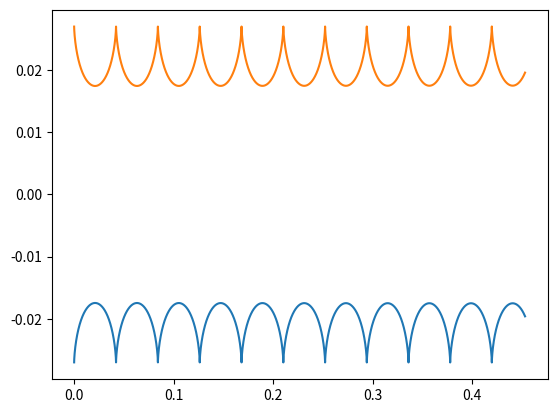

Generate this figure with matplotlib:
import numpy as n
import matplotlib.pyplot as plt
import matplotlib.animation as animation

m=1e-31
q=1e-19
B=1e-8
k=9e9
h=1e-8


vx = [0]
vy = [0]
x  = [0]
y  = [-2.7e-2]
ax = [0]
ay = [0]
timestep=900000
def teta(vy,vx):
	if vx<1e-150:
		return n.pi/2
	else:
		return n.arctan(vy/vx)
for i in range(timestep):
	ax.append((q*B/m)*(vx[-1]**2 + vy[-1]**2)**(1/2)*round(n.sin(teta(vy[-1],vx[-1])),15))
	ay.append(k*(q**2/(m*(2*y[-1])**2))-(q*B/m)*(vx[-1]**2+vy[-1]**2)**(1/2)*round(n.cos(teta(vy[-1],vx[-1])),15))
	vx.append(h*ax[-1]+vx[-1])
	vy.append(h*ay[-1]+vy[-1])
	x.append(h*vx[-1]+x[-1])
	y.append(h*vy[-1]+y[-1])

t=[0]
for i in range(timestep):
	t.append(t[i]+h)	
#print(x)
#print(y)

#print(len(x))
#print(len(t))
plt.plot(x,y)

newy=[-1*i for i in y ]
plt.plot(x,newy)
#plt.show()

plt.show()

#print(ay[1],ay[2],ay[3],ay[4])
#print(ax[1],ax[2],ax[3],ax[4])
